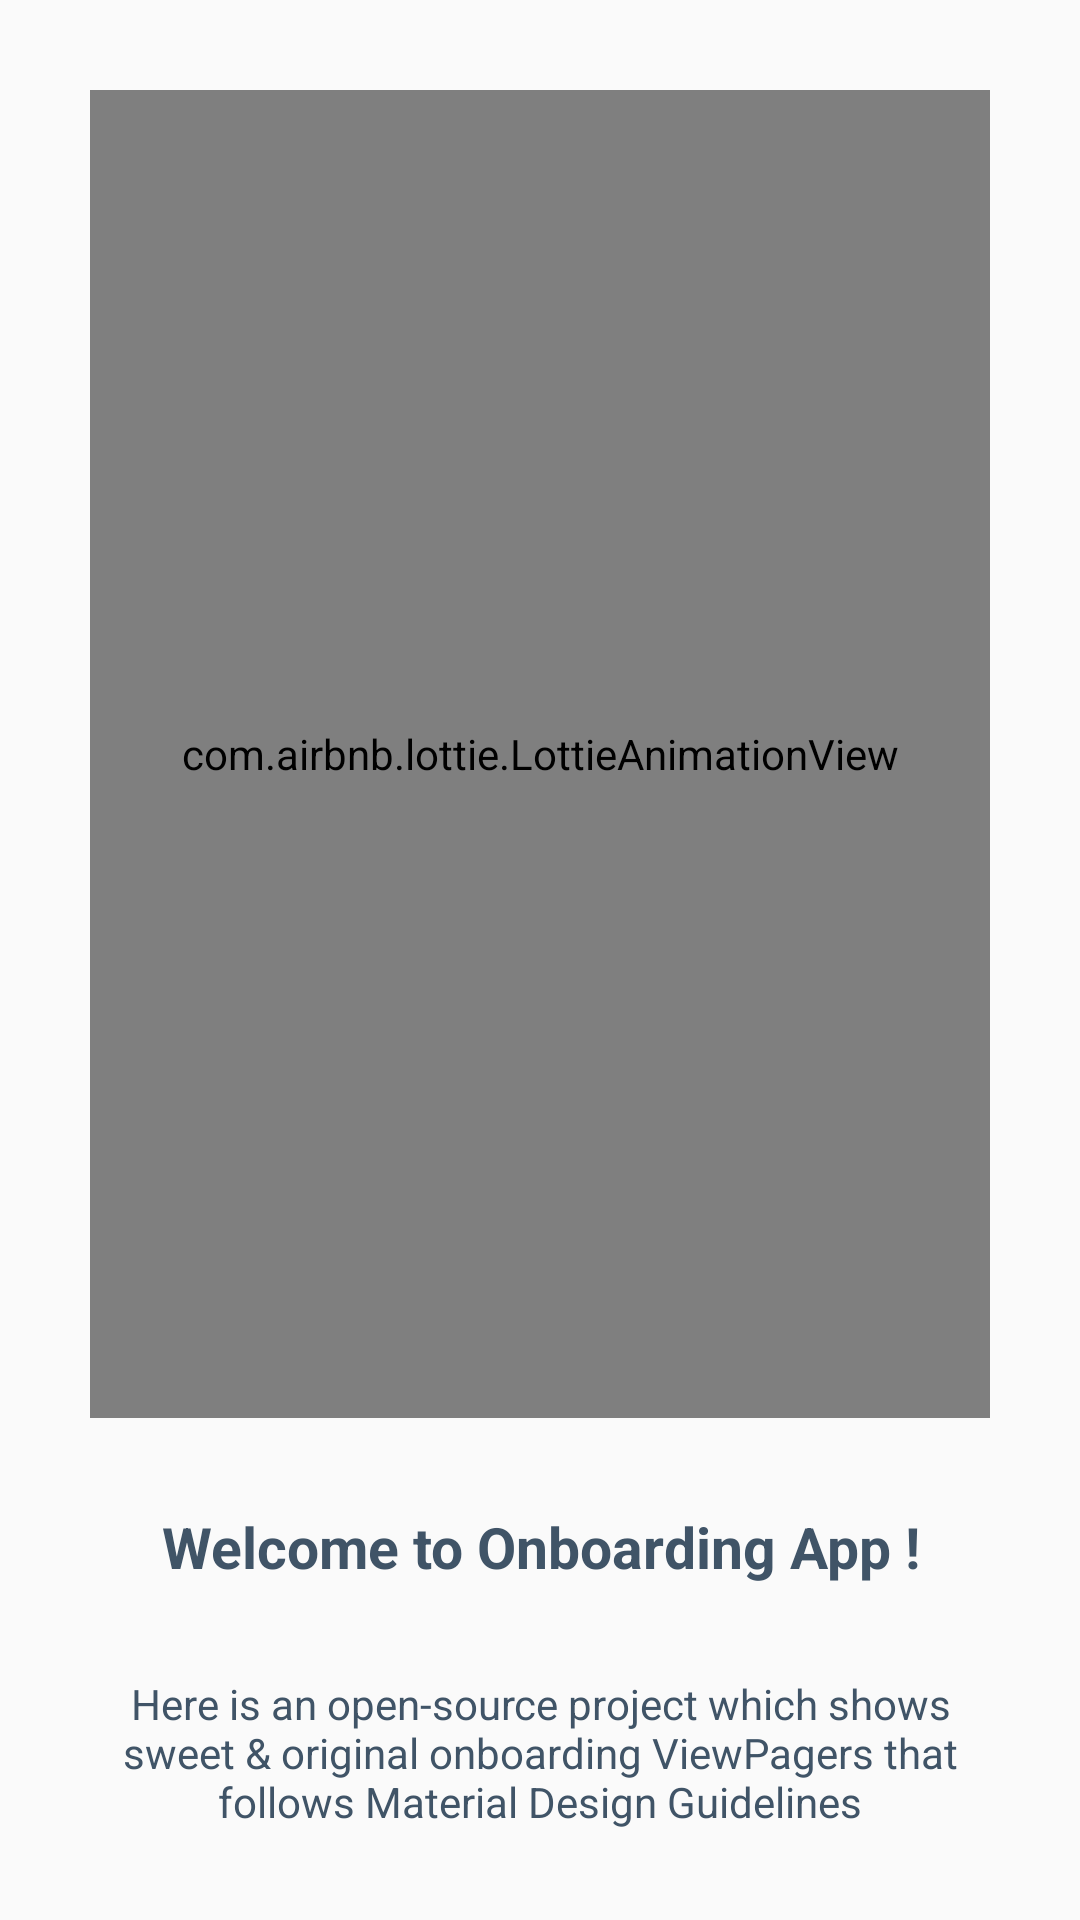

The Android layout XML behind this screen, and the referenced resources:
<!-- AndroidManifest.xml: application theme AppTheme.NoActionBar -->
<!-- res/layout/fragment_onboarding4.xml -->
<?xml version="1.0" encoding="utf-8"?>
<androidx.constraintlayout.widget.ConstraintLayout xmlns:android="http://schemas.android.com/apk/res/android"
    xmlns:app="http://schemas.android.com/apk/res-auto"
    xmlns:tools="http://schemas.android.com/tools"
    android:layout_width="match_parent"
    android:layout_height="match_parent"
    tools:context=".activities.OnboardingExample4Activity">

    <com.airbnb.lottie.LottieAnimationView
        android:id="@+id/image_onboarding"
        android:layout_width="0dp"
        android:layout_height="0dp"
        android:layout_margin="30dp"
        android:padding="30dp"
        android:scaleType="centerCrop"
        app:layout_constraintBottom_toTopOf="@id/text_onboarding_title"
        app:layout_constraintEnd_toEndOf="parent"
        app:layout_constraintStart_toStartOf="parent"
        app:layout_constraintTop_toTopOf="parent"
        app:lottie_autoPlay="true"
        app:lottie_loop="true"
        app:lottie_rawRes="@raw/lottie_developer" />

    <androidx.appcompat.widget.AppCompatTextView
        android:id="@+id/text_onboarding_title"
        android:layout_width="match_parent"
        android:layout_height="wrap_content"
        android:layout_marginHorizontal="30dp"
        android:gravity="center"
        android:text="@string/title_onboarding_1"
        android:textSize="19sp"
        android:textStyle="bold"
        android:textColor="@color/dark_blue"
        app:layout_constraintBottom_toTopOf="@id/text_onboarding_description"
        app:layout_constraintEnd_toEndOf="parent"
        app:layout_constraintStart_toStartOf="parent"
        app:layout_constraintTop_toBottomOf="@id/image_onboarding" />

    <androidx.appcompat.widget.AppCompatTextView
        android:id="@+id/text_onboarding_description"
        android:layout_width="match_parent"
        android:layout_height="wrap_content"
        android:layout_below="@id/text_onboarding_title"
        android:layout_margin="30dp"
        android:gravity="center"
        android:text="@string/description_onboarding_1"
        android:textColor="@color/dark_blue"
        android:textSize="14sp"
        app:layout_constraintBottom_toBottomOf="parent"
        app:layout_constraintEnd_toEndOf="parent"
        app:layout_constraintStart_toStartOf="parent"
        app:layout_constraintTop_toBottomOf="@id/text_onboarding_title" />

</androidx.constraintlayout.widget.ConstraintLayout>
<!-- resources referenced by this layout -->
<resources>
  <color name="dark_blue">#405467</color>
  <string name="description_onboarding_1">Here is an open-source project which shows sweet &amp; original onboarding ViewPagers that follows Material Design Guidelines</string>
  <string name="title_onboarding_1">Welcome to Onboarding App !</string>
  <style name="AppTheme.NoActionBar">
          <item name="windowActionBar">false</item>
          <item name="windowNoTitle">true</item>
          <item name="android:statusBarColor">@color/colorPrimaryDark</item>
          
          <item name="windowActionModeOverlay">true</item>
  
          
          <item name="actionModeBackground">@color/md_grey_300</item>
      </style>
  <color name="colorPrimaryDark">#3E97F0</color>
  <color name="md_grey_300">#E0E0E0</color>
</resources>
